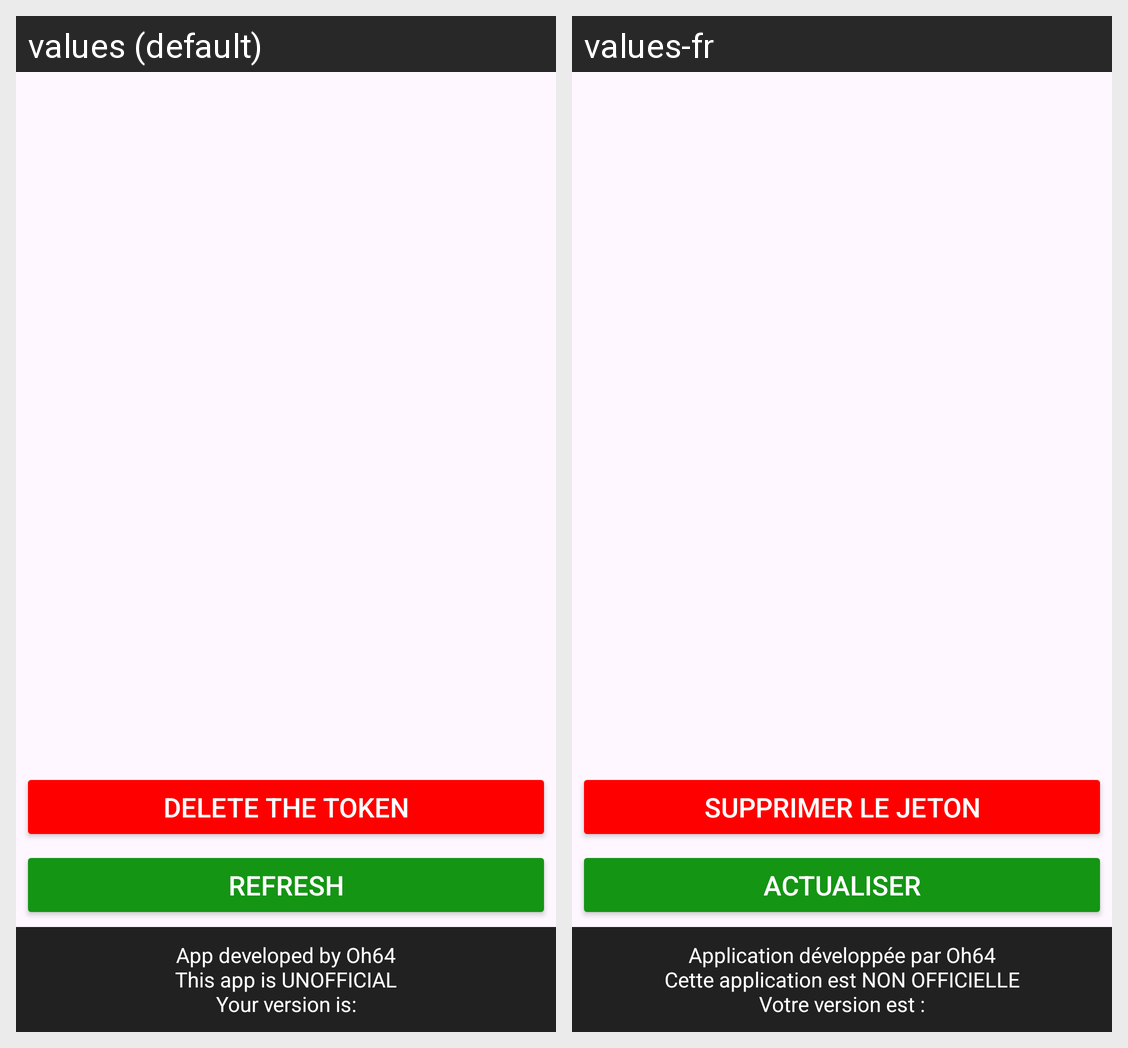

This grid shows one Android layout under two languages. Give, for every string resource on the screen, its name, the default text and each shown locale's text.
Android screen res/layout/allservers.xml rendered under 2 locales, left to right: values (default), values-fr. Device: Nexus 5 (rendered at 1080×1920; each locale shown at half size, 540×960, under a caption strip naming it); theme Theme.exarcontrol.
Strings drawn on this screen, with the default value and each locale's value (text and hints the layout hard-codes, and strings that could not be matched under every locale, appear in the picture but are not listed):

TokenDel
  values: Delete the token
  values-fr: Supprimer le jeton

Refresh
  values: Refresh
  values-fr: Actualiser

Info
  values: App developed by Oh64
      This app is UNOFFICIAL
      Your version is:
  values-fr: Application développée par Oh64
      Cette application est NON OFFICIELLE
      Votre version est :
